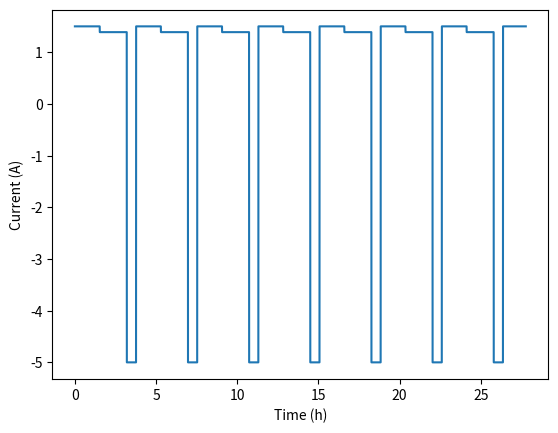
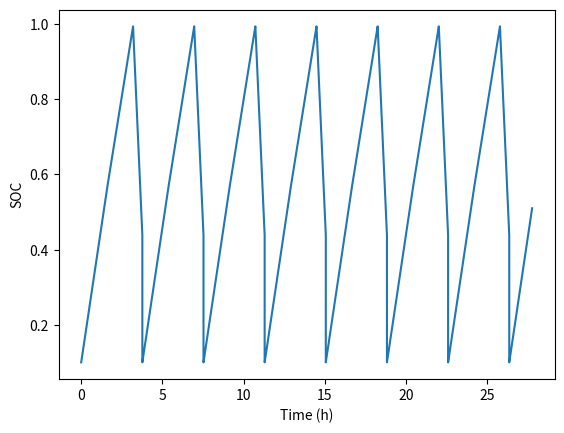
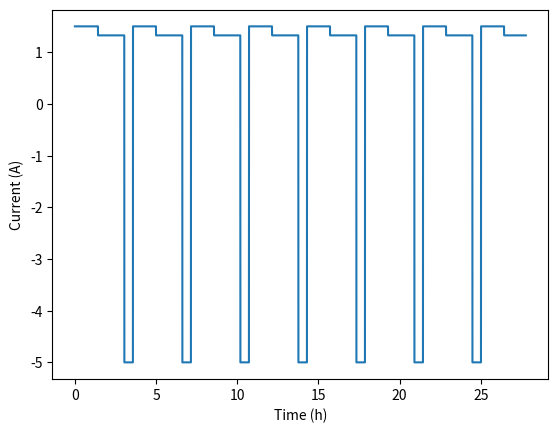
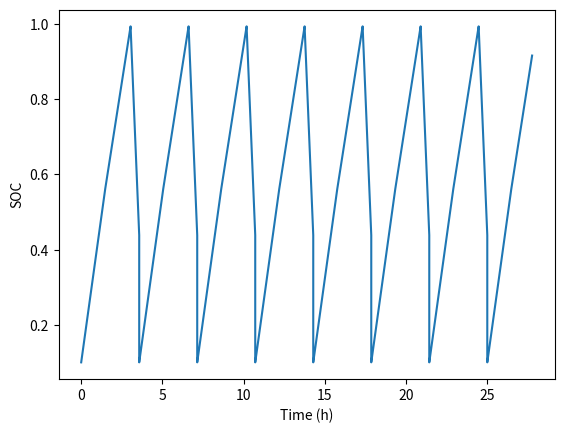

These charts were generated, in order, by the following Python code:
import numpy as np
import bisect

from matplotlib import pyplot as plt


class Step:
    def __init__(self, I, V_end, Cutoff_I=None):
        self.I = I
        self.V_end = V_end
        self.soc0 = None
        self.socEND = None
        self.I_cut = Cutoff_I
        self.t_duration = None
        self.I_avg = None

    def __call__(self, t):
        if self.socEND is None:
            raise Exception("Step not yet simulated")

        return self.I_avg, self.soc0 + (self.socEND - self.soc0) * t / self.t_duration

    def simulate_step(self, *args, **kwargs):
        pass

    def update_step(self, *args, **kwargs):
        self.simulate_step(*args, **kwargs)

    def _obtain_IaveCC(self, soc0, R, Q_nom, OCV, dt=0.1):

        I_avg = self.I

        if np.sign(I_avg) == 1:
            soc_array = np.arange(soc0, 1.01, step=dt * I_avg / Q_nom)
        else:
            soc_array = np.arange(soc0, -0.01, step=dt * I_avg / Q_nom)
        V_ocv = OCV(soc_array)
        V_tar = self.V_end - I_avg * R

        try:
            if np.sign(I_avg) == 1:
                idx_cross = np.where(V_ocv > V_tar)[0][0]
            else:
                idx_cross = np.where(V_ocv < V_tar)[0][0]
        except:
            idx_cross = 0

        if idx_cross == 0:
            t_end = dt

        else:
            t0 = (idx_cross - 1) * dt
            # Interpolate to get t_end
            t_end = t0 + dt / (V_ocv[idx_cross] - V_ocv[idx_cross - 1]) * (V_tar - V_ocv[idx_cross - 1])

        return t_end, I_avg, soc0 + I_avg * t_end / Q_nom

    def _obtain_IaveCV(self, soc0, R, Q_nom, OCV, I_cut):

        soc_est = 1. if self.I > 0 else 0.
        b = (self.V_end - OCV(soc0)) / (soc_est - soc0)

        t_end = -np.log(I_cut / self.I) * (R * Q_nom) / b

        I_ave = self.I / t_end * (R * Q_nom) / b * (1 - np.exp(-b * t_end / (R * Q_nom)))
        return I_ave, t_end, soc0 + I_ave * t_end / Q_nom


class CCStep(Step):
    def __init__(self, I, V_end):
        super().__init__(I, V_end, Cutoff_I=None)

    def simulate_step(self, soc0, R, Q_nom, OCV, dt=0.001):

        self.soc0 = soc0
        t_end, I_avg, soc = self._obtain_IaveCC(soc0, R, Q_nom, OCV, dt)

        self.I_avg = I_avg
        self.t_duration = t_end
        self.socEND = soc


class CCCVStep(Step):
    def __init__(self, I, V_end, Cutoff_I):
        super().__init__(I, V_end, Cutoff_I=Cutoff_I)

    def simulate_step(self, soc0, R, Q_nom, OCV, dt=0.001):

        self.soc0 = soc0
        t_end_cc, I_avg_cc, soc_cc = self._obtain_IaveCC(soc0, R, Q_nom, OCV, dt)
        t_end_cv, I_avg_cv, soc_cv = self._obtain_IaveCV(soc_cc, R, Q_nom, OCV, self.I_cut)

        self.I_avg = (I_avg_cc * t_end_cc + I_avg_cv * t_end_cv) / (t_end_cc + t_end_cv)
        self.t_duration = t_end_cc + t_end_cv
        self.socEND = soc_cv


class Cycler:
    def __init__(self, steps, SOC0, R, Q, OCV_fn):
        self.steps = steps
        self.soc0 = SOC0
        self.R = R
        self.Q = Q
        self.OCV = OCV_fn
        self.times = []
        self.total_time = 0.0
        self._build()

    def _build(self):

        soc = self.soc0
        total_time = 0.0
        times = [0.]
        for step in self.steps:
            step.simulate_step(soc, self.R, self.Q, self.OCV)

            soc = step.socEND
            total_time += step.t_duration
            times.append(total_time)

        self.total_time = total_time
        self.times = times

    def __call__(self, t):
        mod_t = t % self.total_time
        idx = bisect.bisect_left(self.times[1:], mod_t)
        t_in = mod_t - self.times[idx]

        return self.steps[idx](t_in)

    def update_cycle(self, R, Q, OCV_fn):
        # self.times = [t * Q / self.Q for t in self.times]
        # self.total_time *= Q / self.Q
        self.R = R
        self.Q = Q
        self.OCV = OCV_fn

        self._build()

if __name__ == "__main__":
    # Dummy OCV function
    def OCV_fn(soc):
        return 2.5 + 1.7 * soc  # simple linear OCV for demonstration

    steps = [
        CCStep(I=1.5, V_end=3.5),
        CCCVStep(I=3, V_end=4.2, Cutoff_I=0.2),
        CCStep(I=-5, V_end=3.)
    ]

    cycl = Cycler(
        steps=steps,
        SOC0=0.1,
        R=0.049,
        Q=5.15,
        OCV_fn=OCV_fn
    )

    t = np.linspace(0, 100000, 100000) / 3600
    I = []
    soc = []

    for t_ in t:
        I_avg, soc_ = cycl(t_)
        I.append(I_avg)
        soc.append(soc_)

    fig, ax = plt.subplots()
    ax.plot(t, I)
    ax.set_xlabel("Time (h)")
    ax.set_ylabel("Current (A)")
    plt.show()

    plt.plot(t, soc)
    plt.xlabel("Time (h)")
    plt.ylabel("SOC")
    plt.show()

    print(cycl.total_time)

    cycl.update_cycle(R=cycl.R, Q=4.78579286553214, OCV_fn=cycl.OCV)

    I = []
    soc = []

    for t_ in t:
        I_avg, soc_ = cycl(t_)
        I.append(I_avg)
        soc.append(soc_)

    fig, ax = plt.subplots()
    ax.plot(t, I)
    ax.set_xlabel("Time (h)")
    ax.set_ylabel("Current (A)")
    plt.show()

    plt.plot(t, soc)
    plt.xlabel("Time (h)")
    plt.ylabel("SOC")
    plt.show()

    print(cycl.total_time)
